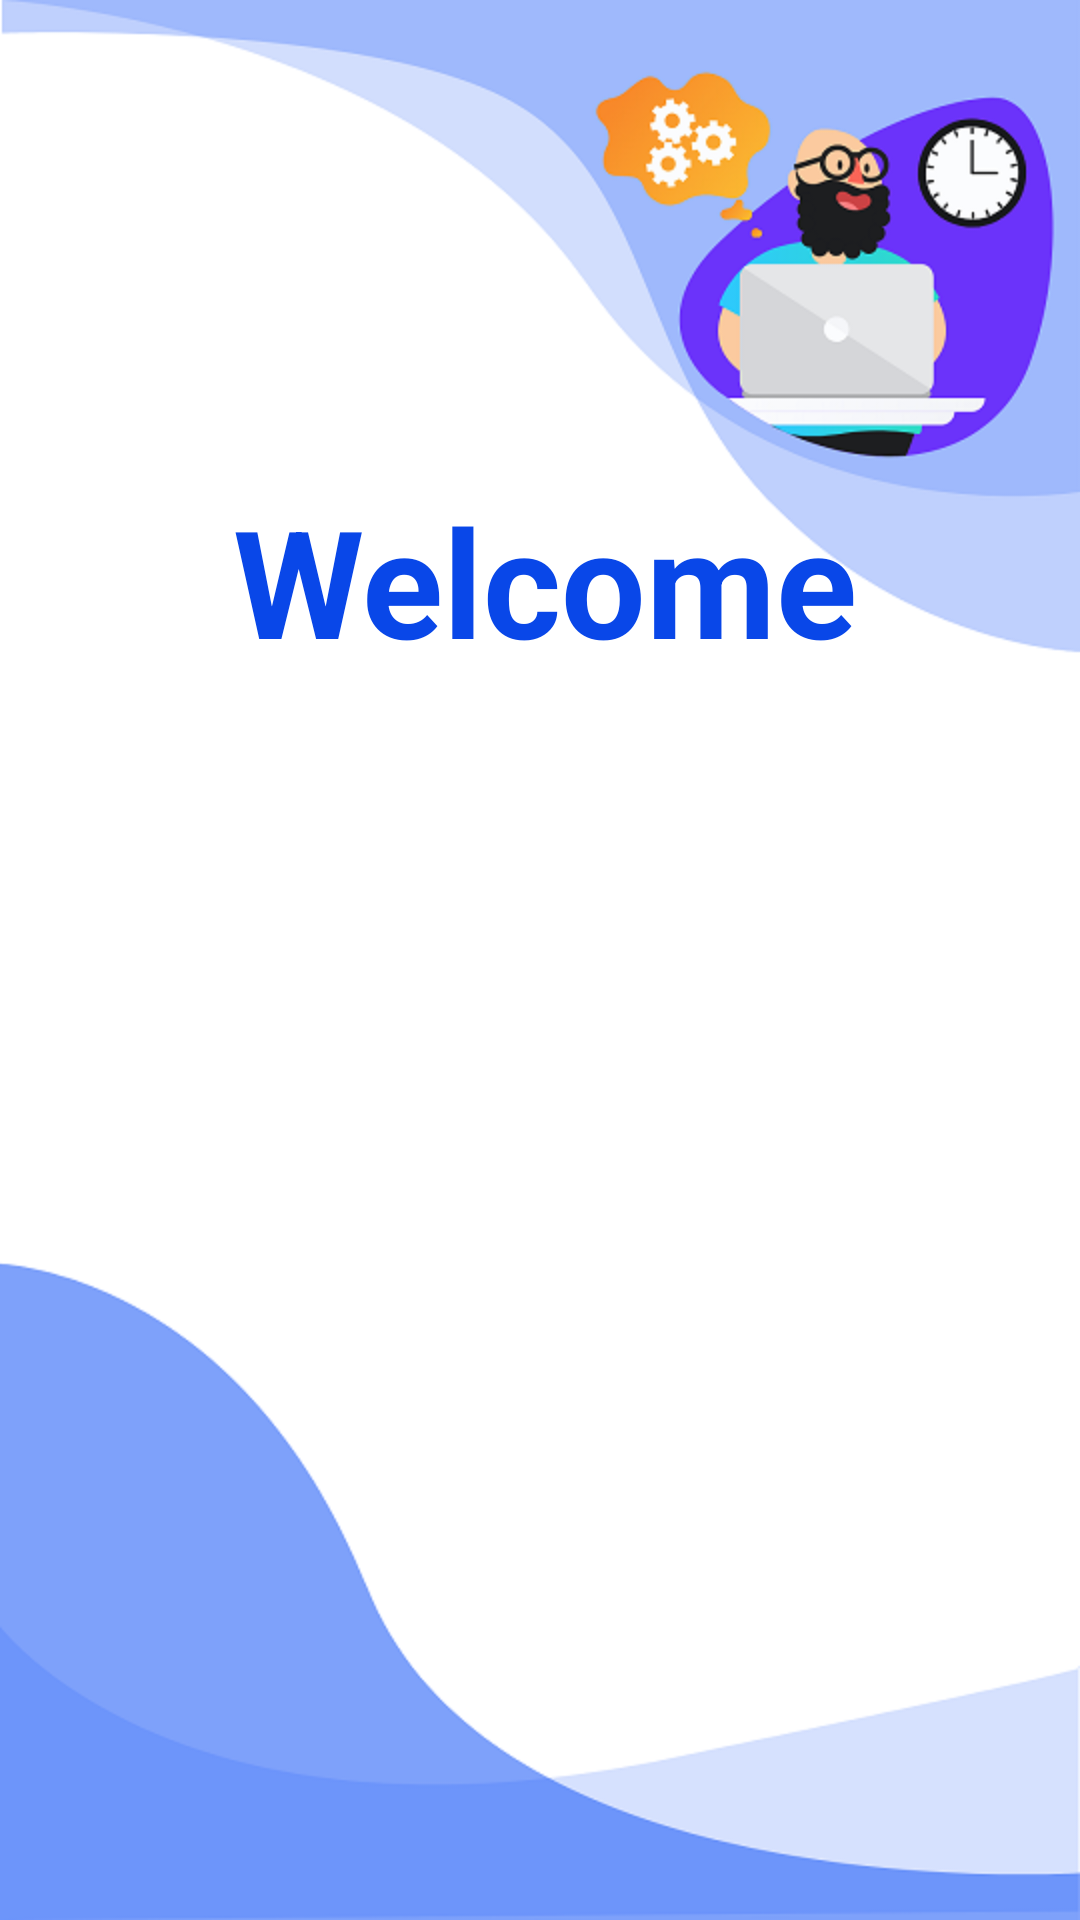

Write the Android layout XML for this screen, with the resource values it uses.
<!-- AndroidManifest.xml: activity theme AppTheme -->
<!-- res/layout/activity_welcome.xml -->
<?xml version="1.0" encoding="utf-8"?>
<LinearLayout xmlns:android="http://schemas.android.com/apk/res/android"
    xmlns:app="http://schemas.android.com/apk/res-auto"
    android:id="@+id/myLin"
    android:layout_width="match_parent"
    android:layout_height="match_parent"
    android:background="@drawable/login_bk"
    android:orientation="vertical"
    app:layout_constraintBottom_toBottomOf="parent"
    app:layout_constraintEnd_toEndOf="parent"
    app:layout_constraintStart_toStartOf="parent"
    app:layout_constraintTop_toTopOf="parent">

    <TextView
        android:layout_width="233dp"
        android:layout_height="wrap_content"
        android:gravity="center"
        android:orientation="vertical"
        android:layout_marginLeft="65dp"
        android:layout_marginTop="160dp"
        android:text="Welcome"
        android:textColor="@color/TextViewColor"
        android:textSize="50sp"
        android:textStyle="bold" />


    <Button
        android:id="@+id/btn1"
        style="@style/loginButton"
        android:layout_width="238dp"
        android:layout_height="wrap_content"
        android:layout_marginTop="10dp"
        android:orientation="vertical"
        android:layout_gravity="center"
        android:background="@drawable/login_button_bk"
        android:text="New Registration" />

    <Button
        android:id="@+id/btn2"
        style="@style/loginButton"
        android:layout_width="240dp"
        android:layout_marginTop="10dp"
        android:orientation="vertical"
        android:layout_gravity="center"
        android:layout_height="wrap_content"
        android:background="@drawable/login_button_bk"
        android:text="Update Profile Details" />

    <Button
        android:id="@+id/btn3"
        style="@style/loginButton"
        android:layout_width="243dp"
        android:layout_height="wrap_content"
        android:layout_marginTop="10dp"
        android:orientation="vertical"
        android:layout_gravity="center"
        android:background="@drawable/login_button_bk"
        android:text="Continue" />
    </LinearLayout>
<!-- resources referenced by this layout -->
<resources>
  <color name="TextViewColor">#0947E8</color>
  <!-- drawable login_bk: png bitmap (drawable, 57432 bytes) -->
  <style name="loginButton">
          <item name="android:background">@drawable/login_button_bk</item>
          <item name="android:textColor">@color/whiteTextColor</item>
          <item name="android:textStyle">bold</item>
          <item name="android:layout_width">wrap_content</item>
          <item name="android:layout_height">wrap_content</item>
      </style>
  <style name="AppTheme" parent="Theme.AppCompat.Light.NoActionBar">
          
          <item name="colorPrimary">@color/TextViewColor</item>
          <item name="colorPrimaryDark">@color/colorPrimaryDark</item>
          <item name="colorAccent">@color/colorAccent</item>
      </style>
  <color name="whiteTextColor">#fff</color>
  <color name="colorPrimaryDark">#0947E8</color>
  <color name="colorAccent">#00A5FF</color>
</resources>
